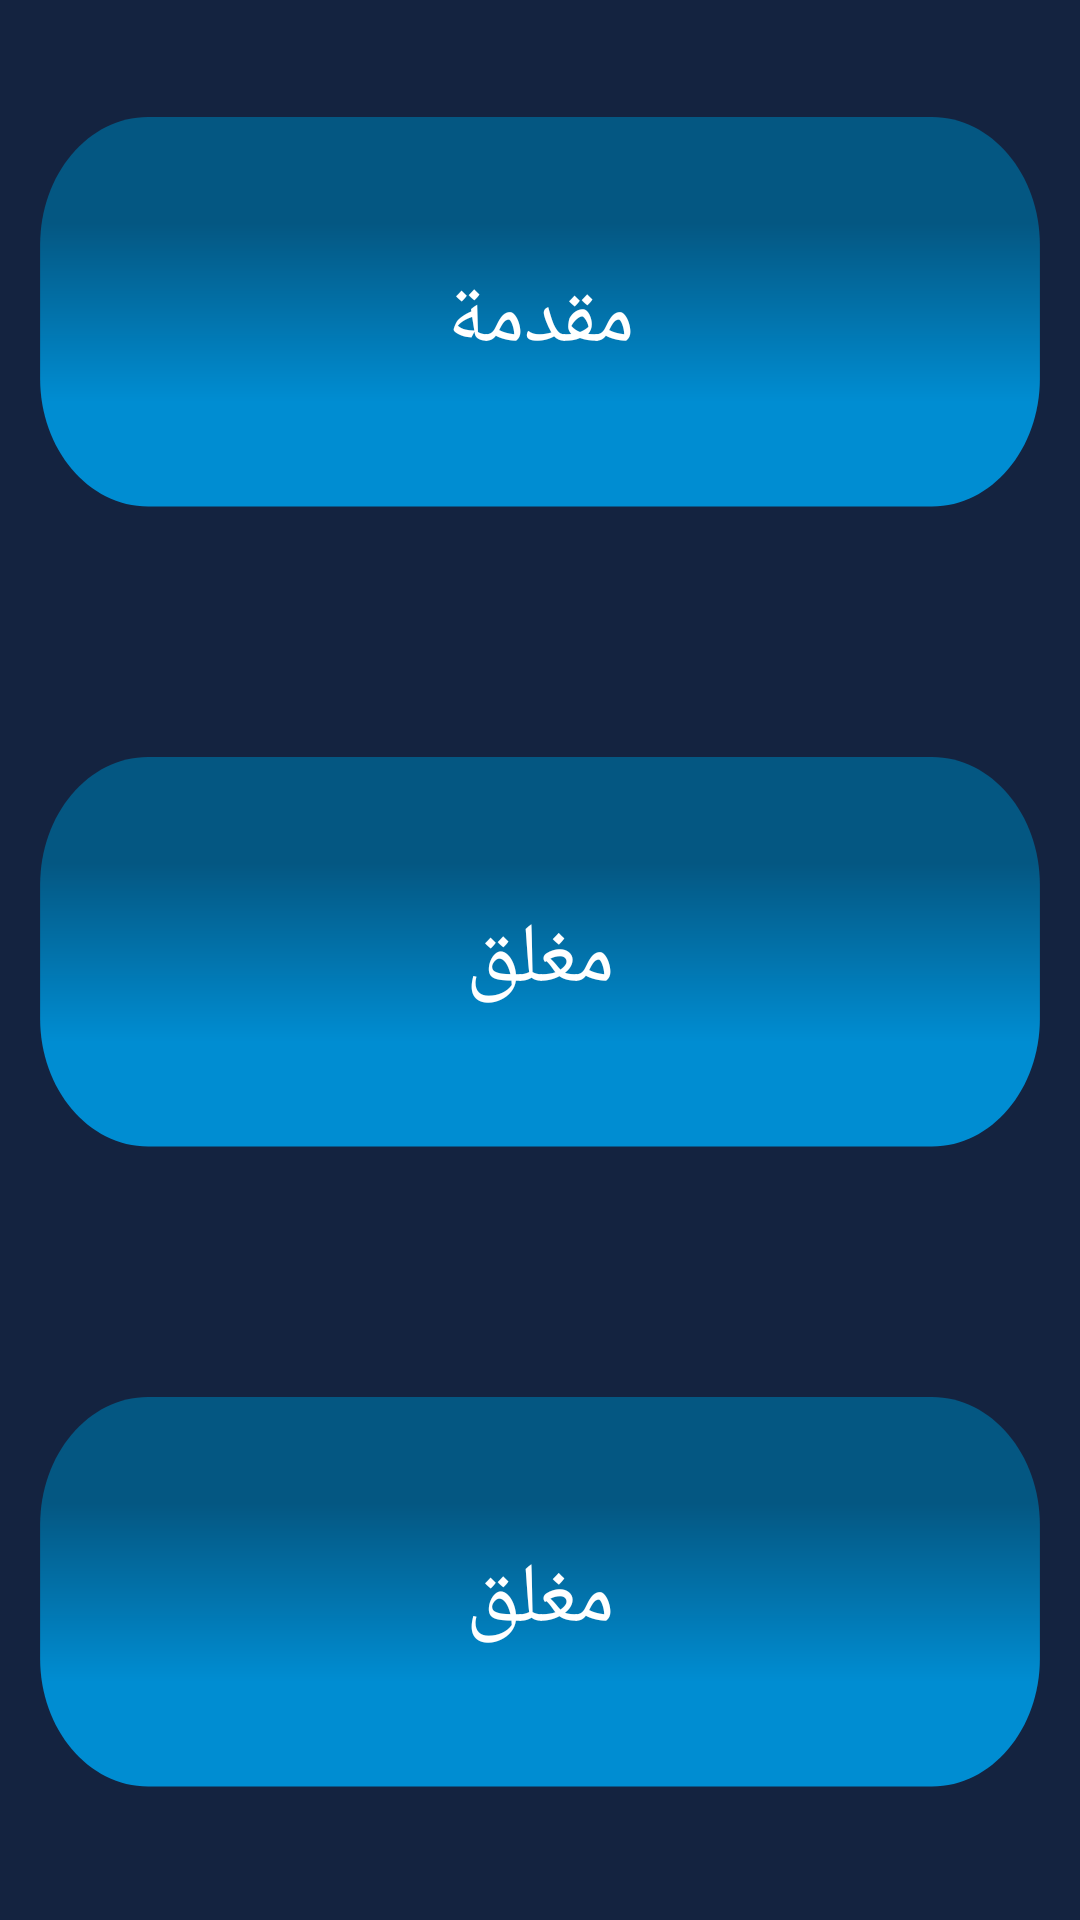

Write the Android layout XML for this screen, with the resource values it uses.
<!-- AndroidManifest.xml: application theme Theme.Mwareeth -->
<!-- res/layout/activity_study.xml -->
<?xml version="1.0" encoding="utf-8"?>
<LinearLayout xmlns:android="http://schemas.android.com/apk/res/android"
    xmlns:tools="http://schemas.android.com/tools"
    android:background="#142340"
    android:layout_width="match_parent"
    android:layout_height="match_parent"
    tools:context=".study.StudyActivity"
    android:orientation="vertical">

    <Button
        android:id="@+id/study_start_btn"
        android:background="@drawable/button_2"
        style="@style/studyActivityButtonStyle"
        android:textColor="@color/white"
        android:text="@string/study_start" />
    <Button
        android:id="@+id/study_forood_btn"
        android:background="@drawable/button_2"
        style="@style/studyActivityButtonStyle"
        android:textColor="@color/white"
        android:text="@string/study_locked" />
    <Button
        android:id="@+id/study_....._btn"
        android:background="@drawable/button_2"
        style="@style/studyActivityButtonStyle"
        android:textColor="@color/white"
        android:text="@string/study_locked" />

</LinearLayout>
<!-- resources referenced by this layout -->
<resources>
  <color name="white">#FFFFFFFF</color>
  <!-- drawable button_2 (drawable) -->
  <?xml version="1.0" encoding="utf-8"?>
  <selector xmlns:android="http://schemas.android.com/apk/res/android">
      <item android:drawable="@drawable/button_pressed1"
          android:state_pressed="true"/>
      <item android:drawable="@drawable/button_default1" />
  </selector>
  <string name="study_locked">مغلق</string>
  <string name="study_start">مقدمة</string>
  <style name="studyActivityButtonStyle">
          <item name="android:textSize">28sp</item>
          <item name="android:layout_height">0dp</item>
          <item name="android:layout_width">match_parent</item>
          <item name="android:layout_weight">1</item>
      </style>
  <style name="Theme.Mwareeth" parent="Theme.MaterialComponents.DayNight.NoActionBar">
          
          <item name="colorPrimary">@color/purple_500</item>
          <item name="colorPrimaryVariant">@color/purple_700</item>
          <item name="colorOnPrimary">@color/white</item>
          
          <item name="colorSecondary">@color/teal_200</item>
          <item name="colorSecondaryVariant">@color/teal_700</item>
          <item name="colorOnSecondary">@color/black</item>
          
          <item name="android:statusBarColor">?attr/colorPrimaryVariant</item>
          
      </style>
  <!-- drawable button_pressed1 (drawable) -->
  <vector xmlns:android="http://schemas.android.com/apk/res/android"
      xmlns:aapt="http://schemas.android.com/aapt"
      android:width="700dp"
      android:height="350dp"
      android:viewportWidth="700"
      android:viewportHeight="350">
    <path
        android:pathData="M96,68.5h508c38.7,0 70,31.3 70,70v73c0,38.7 -31.3,70 -70,70H96c-38.7,0 -70,-31.3 -70,-70v-73C26,99.8 57.3,68.5 96,68.5z"
        android:fillColor="#62AAF9"
        android:fillType="evenOdd"/>
    <group>
      <clip-path
          android:pathData="M-648.8,49.2h632.7v96h-632.7z"
          android:fillType="evenOdd"/>
      <path
          android:pathData="M-589.9,49.2H-75c32.5,0 58.9,26 58.9,58v7c0,17 -14.2,32 -32.5,32h-568.7c-17.3,0 -32.5,-14 -32.5,-32v-7c0,-32 26.4,-58 58.9,-58H-589.9z"
          android:fillColor="#17C1BC"
          android:fillType="evenOdd"/>
    </group>
    <group>
      <clip-path
          android:pathData="M-45.7,290.4l-632.6,2.6l-0.4,-96l632.7,-2.6z"
          android:fillType="evenOdd"/>
      <path
          android:pathData="M-104.6,290.7l-514.9,2.1c-32.5,0.1 -59,-25.8 -59.1,-57.8l0,-7c-0.1,-17 14.1,-32.1 32.4,-32.1l568.7,-2.3c17.3,-0.1 32.6,13.9 32.6,31.9l0,7c0.1,32 -26.2,58.1 -58.7,58.2L-104.6,290.7z"
          android:fillColor="#17C1BC"
          android:fillType="evenOdd"/>
    </group>
  </vector>
  <color name="purple_500">#FF6200EE</color>
  <color name="purple_700">#FF3700B3</color>
  <color name="teal_200">#FF03DAC5</color>
  <color name="teal_700">#FF018786</color>
  <color name="black">#FF000000</color>
</resources>
